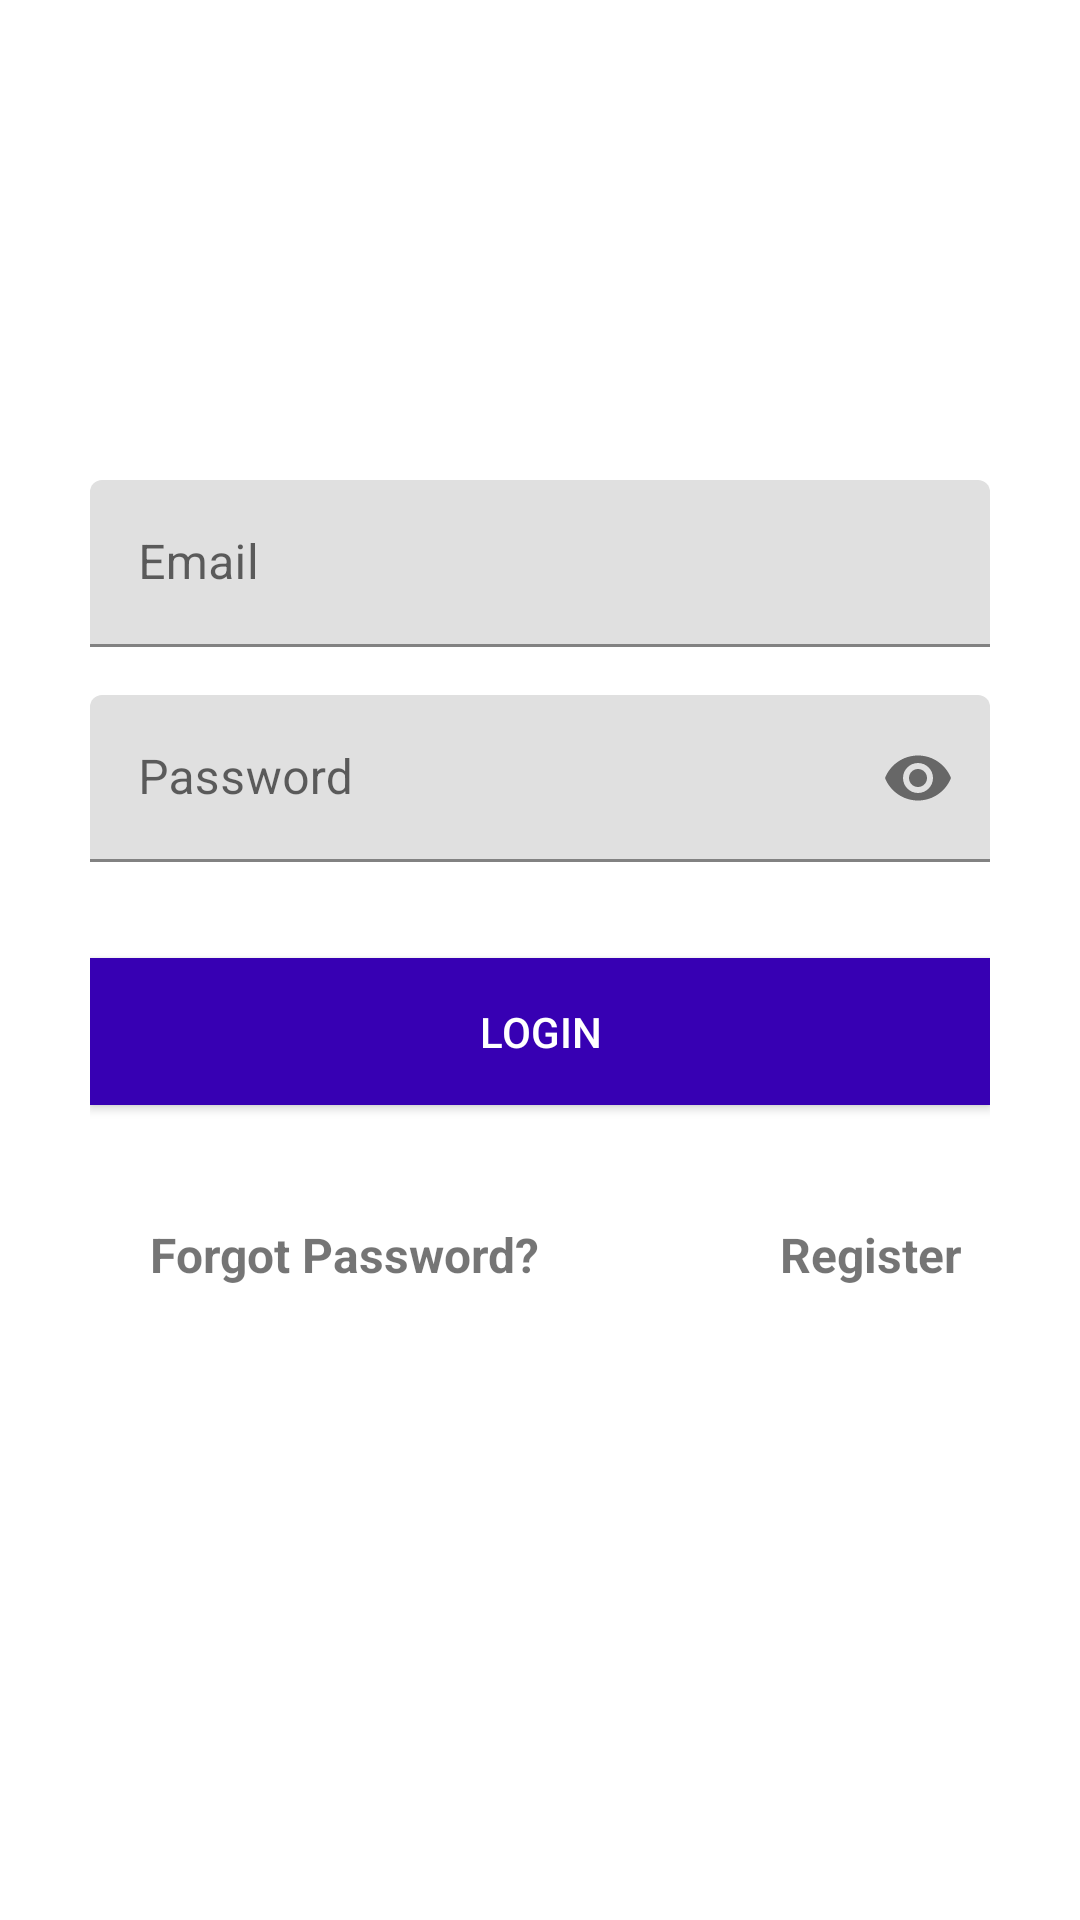

Here is an Android app screen rendered from its layout file. Give the layout XML and the strings, colors and styles it references.
<!-- AndroidManifest.xml: application theme Theme.CrimeAndMissingPersonReporting -->
<!-- res/layout/activity_login.xml -->
<?xml version="1.0" encoding="utf-8"?>
<LinearLayout xmlns:android="http://schemas.android.com/apk/res/android"
    xmlns:app="http://schemas.android.com/apk/res-auto"
    xmlns:tools="http://schemas.android.com/tools"
    android:layout_width="match_parent"
    android:layout_height="match_parent"
    android:paddingTop="56dp"
    android:paddingLeft="30dp"
    android:paddingRight="30dp"
    android:orientation="vertical"
    tools:context=".LoginActivity">

    <ImageView
        android:src="@drawable/logo"
        android:layout_width="wrap_content"
        android:layout_height="72dp"
        android:layout_marginBottom="24dp"
        android:layout_gravity="center_horizontal" />

    
    <com.google.android.material.textfield.TextInputLayout
        android:layout_width="match_parent"
        android:layout_height="wrap_content"
        android:layout_marginTop="8dp"
        android:layout_marginBottom="8dp">
        <EditText
            android:id="@+id/editTextEmail"
            android:layout_width="match_parent"
            android:layout_height="wrap_content"
            android:inputType="textEmailAddress"
            android:hint="Email" />
    </com.google.android.material.textfield.TextInputLayout>

    
    <com.google.android.material.textfield.TextInputLayout
        android:layout_width="match_parent"
        android:layout_height="wrap_content"
        android:layout_marginTop="8dp"
        android:layout_marginBottom="8dp"
        app:passwordToggleEnabled="true">
        <com.google.android.material.textfield.TextInputEditText
            android:id="@+id/editTextPassword"
            android:layout_width="match_parent"
            android:layout_height="wrap_content"
            android:inputType="textPassword"
            android:hint="Password"/>
    </com.google.android.material.textfield.TextInputLayout>

    <androidx.appcompat.widget.AppCompatButton
        android:id="@+id/buttonLogin"
        android:layout_width="fill_parent"
        android:layout_height="wrap_content"
        android:layout_marginTop="24dp"
        android:layout_marginBottom="24dp"
        android:padding="15dp"
        android:text="Login"
        android:textColor="@color/white"
        android:background="#FF3700B3"/>

    <ProgressBar
        android:id="@+id/progressBar"
        android:layout_width="wrap_content"
        android:layout_height="wrap_content"
        android:layout_gravity="center"
        android:visibility="gone"/>
    <LinearLayout
        android:layout_width="match_parent"
        android:layout_height="wrap_content"
        android:orientation="horizontal">
        <TextView
            android:id="@+id/forgotPassword"
            android:layout_width="wrap_content"
            android:layout_height="wrap_content"
            android:text="Forgot Password?"
            android:textSize="16sp"
            android:textStyle="bold"
            android:layout_marginTop="15dp"
            android:layout_marginLeft="20dp"/>

        <TextView
            android:id="@+id/register"
            android:layout_width="wrap_content"
            android:layout_height="wrap_content"
            android:text="Register"
            android:textSize="16sp"
            android:textStyle="bold"
            android:layout_marginTop="15dp"
            android:layout_marginLeft="80dp"/>

    </LinearLayout>

</LinearLayout>
<!-- resources referenced by this layout -->
<resources>
  <style name="Theme.CrimeAndMissingPersonReporting" parent="Theme.MaterialComponents.DayNight.NoActionBar">
          
          <item name="colorPrimary">@color/purple_500</item>
          <item name="colorPrimaryVariant">@color/purple_700</item>
          <item name="colorOnPrimary">@color/white</item>
          
          <item name="colorSecondary">@color/teal_200</item>
          <item name="colorSecondaryVariant">@color/teal_700</item>
          <item name="colorOnSecondary">@color/black</item>
          <item name="android:windowActionBarOverlay">true</item>
          
          <item name="android:statusBarColor" tools:targetApi="l">?attr/colorPrimaryVariant</item>
          
      </style>
  <!-- not gathered from this repository: default colours our renderer supplied (Android Studio template values) -->
  <color name="purple_500">#FF6200EE</color>
  <color name="purple_700">#FF3700B3</color>
  <color name="teal_200">#FF03DAC5</color>
  <color name="teal_700">#FF018786</color>
  <color name="black">#FF000000</color>
  <color name="white">#FFFFFFFF</color>
</resources>
